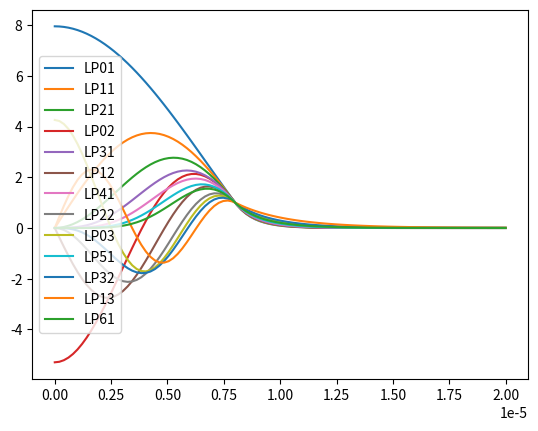

Recreate this plot in Python.
##################################################################################
# MIT License
#
# Copyright (c) 2021 Marc Jungo
#
# Permission is hereby granted, free of charge, to any person obtaining a copy
# of this software and associated documentation files (the "Software"), to deal
# in the Software without restriction, including without limitation the rights
# to use, copy, modify, merge, publish, distribute, sublicense, and/or sell
# copies of the Software, and to permit persons to whom the Software is
# furnished to do so, subject to the following conditions:
#
# The above copyright notice and this permission notice shall be included in all
# copies or substantial portions of the Software.
#
# THE SOFTWARE IS PROVIDED "AS IS", WITHOUT WARRANTY OF ANY KIND, EXPRESS OR
# IMPLIED, INCLUDING BUT NOT LIMITED TO THE WARRANTIES OF MERCHANTABILITY,
# FITNESS FOR A PARTICULAR PURPOSE AND NONINFRINGEMENT. IN NO EVENT SHALL THE
# AUTHORS OR COPYRIGHT HOLDERS BE LIABLE FOR ANY CLAIM, DAMAGES OR OTHER
# LIABILITY, WHETHER IN AN ACTION OF CONTRACT, TORT OR OTHERWISE, ARISING FROM,
# OUT OF OR IN CONNECTION WITH THE SOFTWARE OR THE USE OR OTHER DEALINGS IN THE
# SOFTWARE.
##################################################################################

import numpy as np
import scipy as sp
import matplotlib.pyplot as plt
from scipy.optimize import fsolve
import warnings

def LP_modes(wLength, nc, dn, rCore, nrho, rho, alpha):

    # STEP 1. calculate normalized cutoff frequencies and derive corresponding modes LPlm
    
    V = 2 * np.pi * rCore / wLength * nc * np.sqrt(2 * dn)    # normalized frequency for the specified waveguide

    lmax = 100
    mmax = 50
    ind = np.indices((lmax, mmax))
    lvec = ind[0].flatten('C')      # successive indices l and m flattened into vectors
    mvec = ind[1].flatten('C') + 1  # +1 to shift m (0 -> 1)

    VC = np.zeros((lmax, mmax))       # matrix with Vcutoff values stored along dimensions l and m (NB. l starts at zero, m at one)
    VC[0, 1 : mmax + 1] = np.round(sp.special.jn_zeros(1, mmax - 1), 5) # for l=0, Vcutoff as roots of J1(V) = 0, 1:max(mvec)-1 to account for added zero root not outputed by jn_zeros
    for l in range(1, lmax):
        VC[l, :] = np.round(sp.special.jn_zeros(l - 1, mmax), 5)        # for l!=0, Vcutoff given by the roots of Jl-1(V) = 0
    
    vc = VC.flatten('C')    # cutoff matrix flattened into a vector
    
    A = np.row_stack((lvec.astype(int), mvec.astype(int), vc))  # matrix with l-indices as first row, m-indices as second row, and Vcutoff as third row
    A = A[:, np.lexsort((A[1, :], A[2, :]))]                    # sort first by Vcutoff, then (for same Vcutoff) by m
    A = np.delete(A, np.where(A[2,:] > V), axis=1)              # remove columns where Vcutoff > V

    nm = A.shape[1]     # number of modes

    #LPlm = np.empty([nm], dtype = object)   # vector containing modes names as string elements
    LPlm = []   # list
    for m in range(nm):
        #print(f"LP{A[0,m].astype(int)}{A[1,m].astype(int)}: {np.round(A[2,m],3)}")
        # LPlm[m] = (f"LP{A[0,m].astype(int)}{A[1,m].astype(int)}")
        LPlm.append(f"LP{A[0,m].astype(int)}{A[1,m].astype(int)}")

    lvec = A[0, :].astype(int)
    mvec = A[1, :].astype(int)
      

    # STEP 2. Find roots u of dispersion equation, and format them into a 2D array along the axes l and m

    eigenValLP = lambda u, l: u * sp.special.jv(l+1, u) / sp.special.jv(l, u) - np.sqrt(V**2 - u**2) * sp.special.kv(
            l+1, np.sqrt(V**2 - u**2)) / sp.special.kv(l, np.sqrt(V**2 - u**2))  # Eigenvalue equation for LP modes
    
    u = np.zeros((max(lvec) + 1, max(mvec) + 1))                # 2D (l, m) array storing the roots of the eigenvalue equation for each LPlm mode
    warnings.filterwarnings('ignore', category=RuntimeWarning)  # prevents warning about np.sqrt(V**2 - u**2) when V < u

    for l in range(max(lvec) + 1):  # solve the eigenvalue equation for each of the l indices
        
        ul = np.array([0])  # roots for each l-index (rows of u)

        # run fsolve with multiple starting estimates between 1 and V (NB. the solution u must be < V)
        for u0 in np.linspace(1, V.astype(int) + 2, (V.astype(int) + 2) * alpha):  # the parameter 10 multiplies the number of starting point, thus improving convergence
            root, infodict, ier, msg = fsolve(lambda u: eigenValLP(u, l), u0, full_output=True)
            if ier == 1:
                ul = np.append(ul, np.round(root, 5)) # rounding enables subsequent suppression of duplicates using unique function

        ul = np.delete(ul, 0)       # remove roots = 0
        ul = np.delete(ul, ul <0)   # remove roots < 0
        ul = np.delete(ul, ul > V)  # remove roots > V
        ul = np.sort(np.unique(ul)) # remove duplicates and sort roots
        u[l, 1:len(ul) + 1] = ul

        # #problem visualization (plot of dispersion equation), useful for debugging and optimization
        # upts = np.linspace(0, V.astype(int) + 2, 100)
        # plt.plot(upts, eigenValLP(upts, l))
        # plt.ylim([-10, 10])
        # plt.grid()
        # plt.show()
        
    warnings.filterwarnings('default', category=RuntimeWarning) # switches warnings back on


    # STEP 3. Construct radial modal profiles based on roots found in step 2

    ur = np.zeros((nm, nrho))                 # radial modal intensity
    rBoundary = np.argmax(rho >= rCore)

    for m in range(nm):
        um = u[lvec[m], mvec[m]]
        if um != 0:
            wm = np.sqrt(V**2 - um**2)
            ur[m, :rBoundary] = sp.special.jv(lvec[m], um * rho[:, :rBoundary] / rCore) / sp.special.jv(lvec[m], um)   # profile in core
            ur[m, rBoundary:] = sp.special.kv(lvec[m], wm * rho[:, rBoundary:] / rCore) / sp.special.kv(lvec[m], wm)   # profile in cladding
        else:
            print(f'no root found for mode LP{lvec[m]}{mvec[m]}')

    return nm, lvec, LPlm, ur


def main():
    
    wLength = 858e-9
    rCore = 8e-6
    nc = 3.6
    dn = .001
    nrho = 100
    rho = np.linspace(0, 2.5*rCore, nrho)
    rho = rho[:, np.newaxis]    # np rank one array -> (1, nrho) vector

    nm, lvec, LPlm, ur = LP_modes(wLength, nc, dn, rCore, nrho, rho.T, alpha = 10)

    plt.plot(rho, ur.T) #plot field profiles
    plt.legend(LPlm)
    plt.show()


if __name__ == "__main__":
    main()